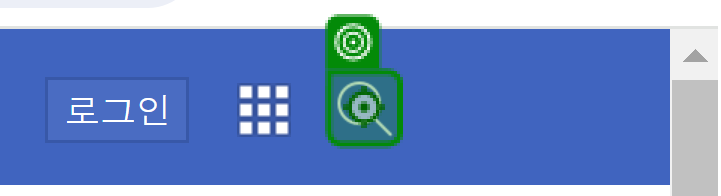
Task: 강동_RPA수업_2024
Workflow: 03_DT추출_네이버뉴스반복문

Step 1: click on '검색'

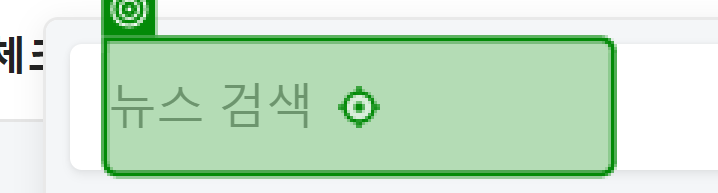
Step 2: type [currentText]

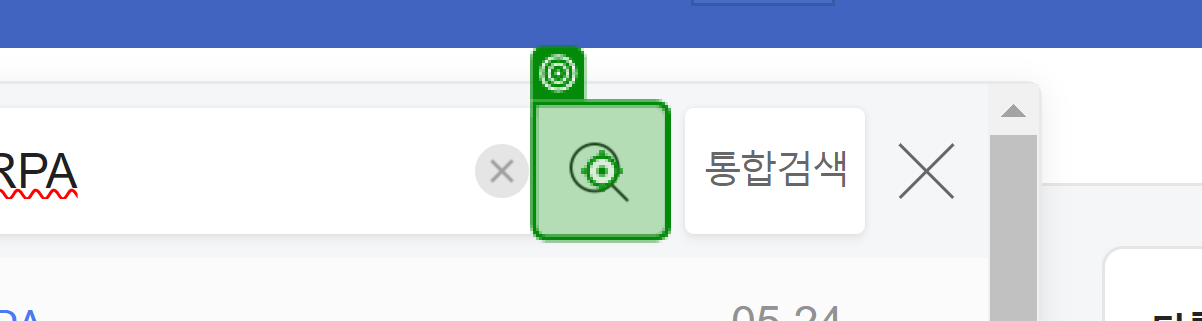
Step 3: click on '뉴스검색'

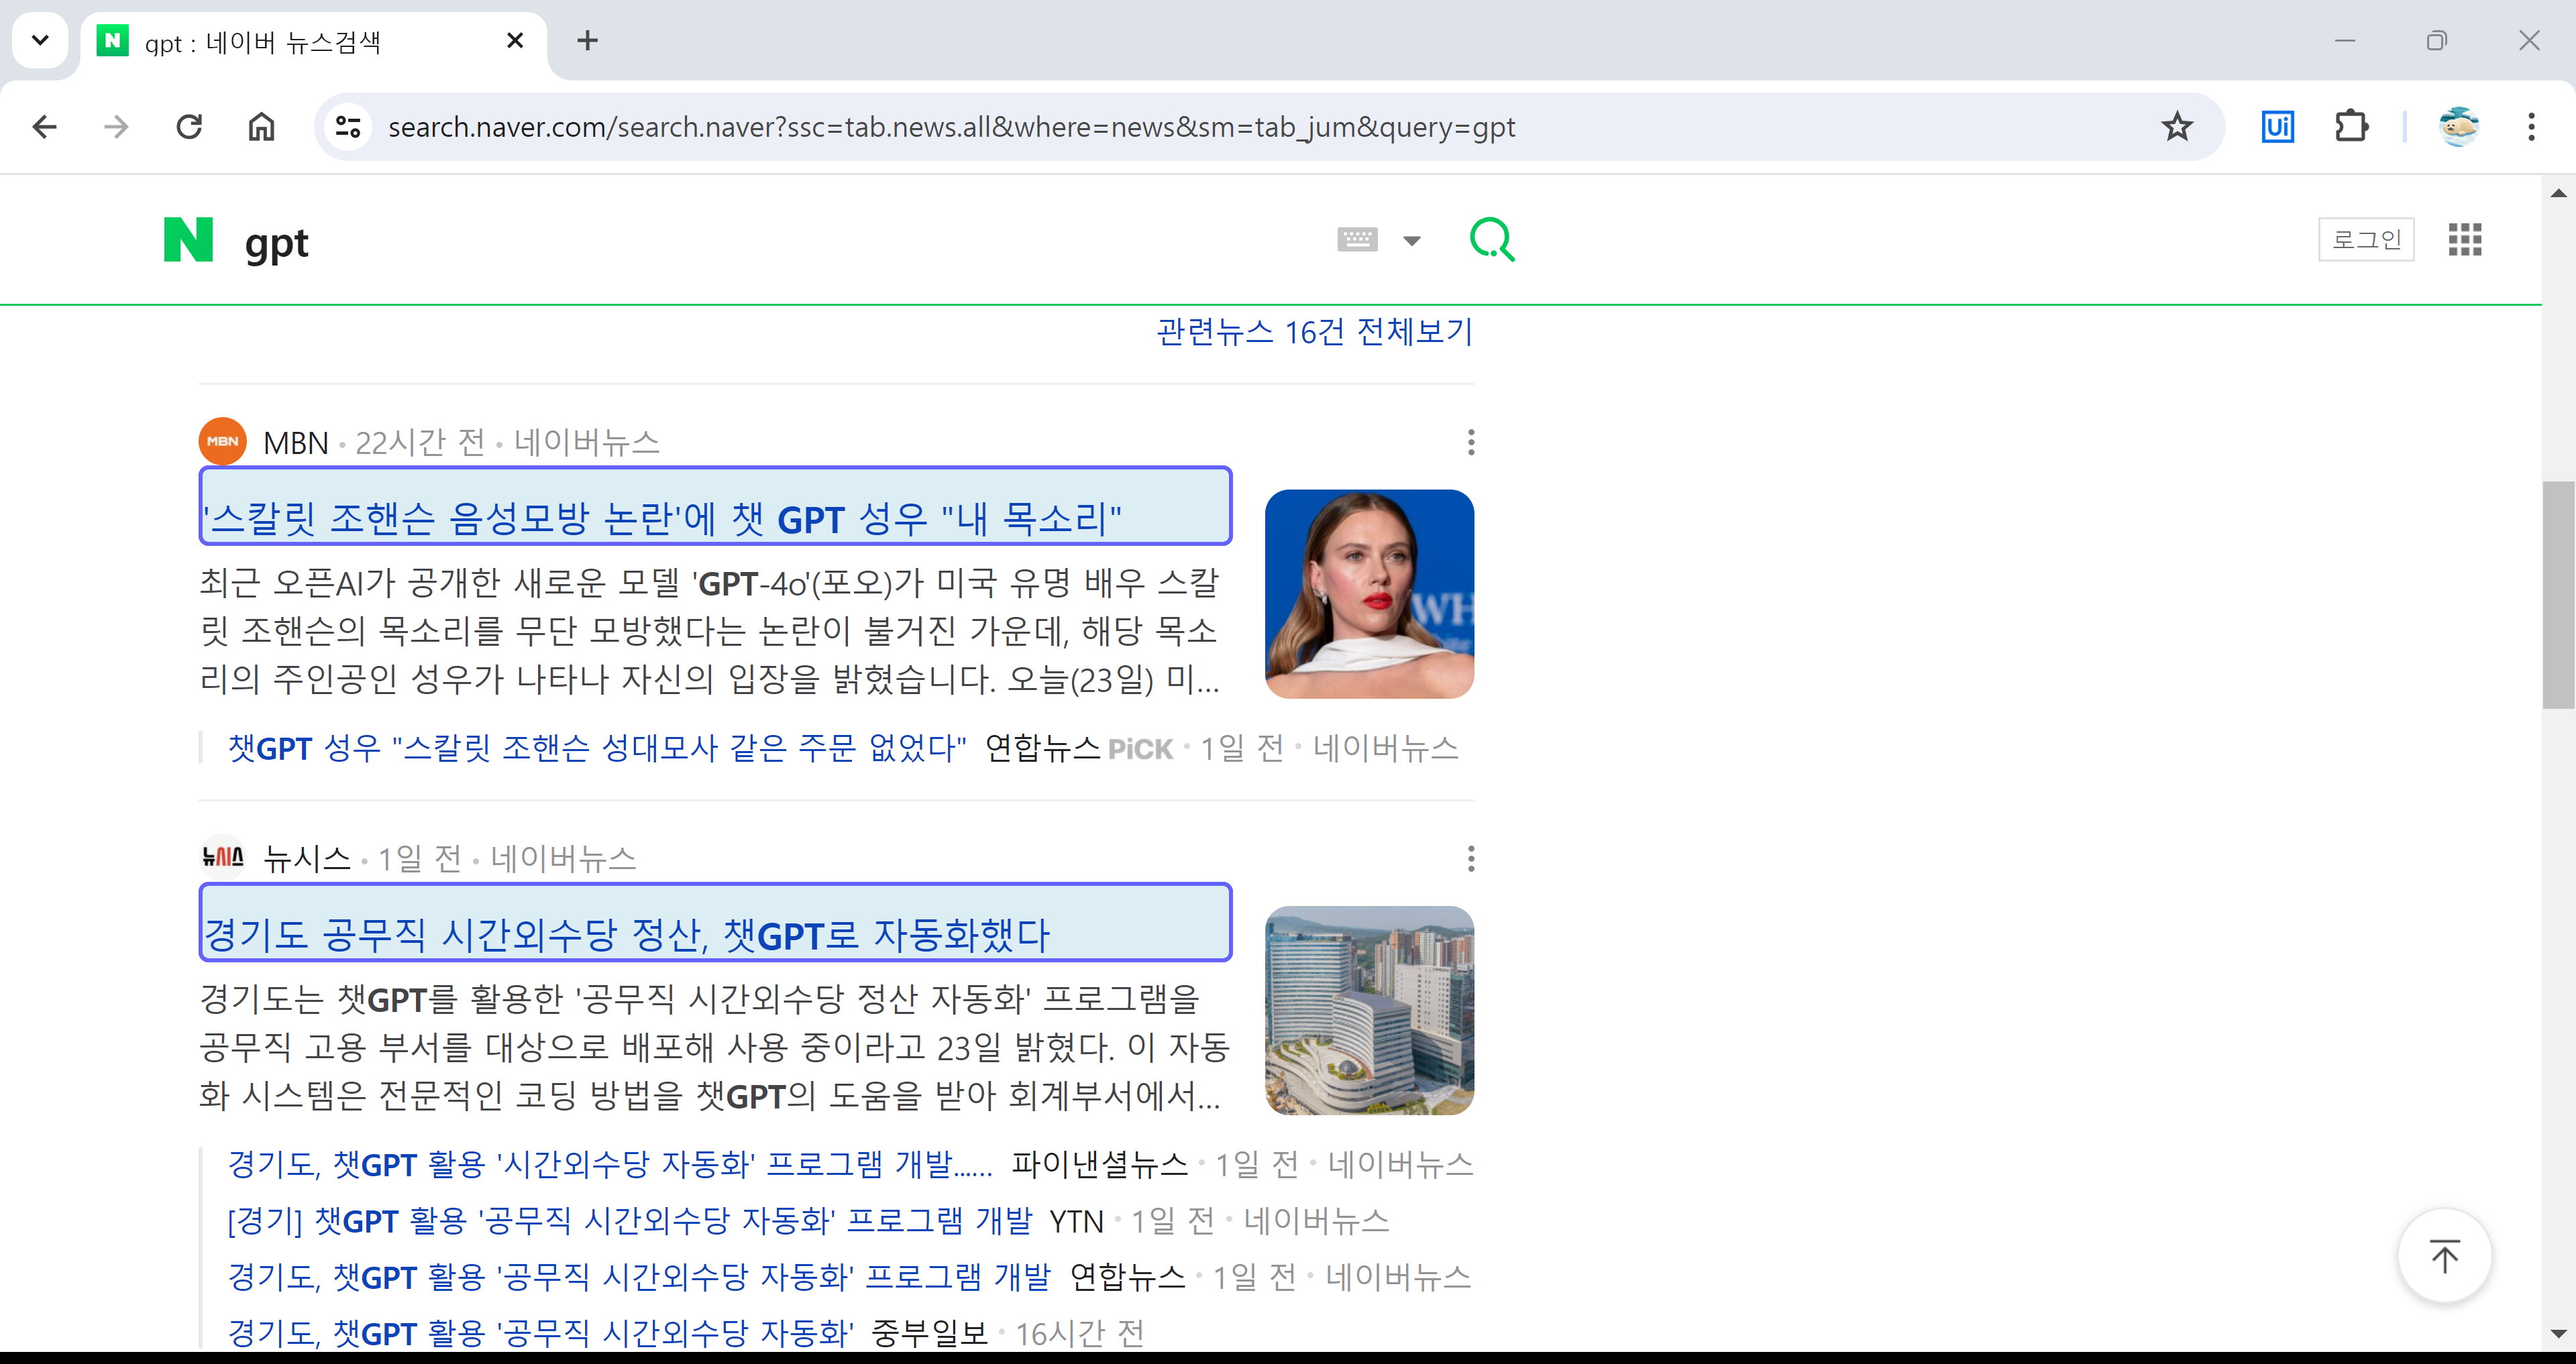
Step 4: get-text